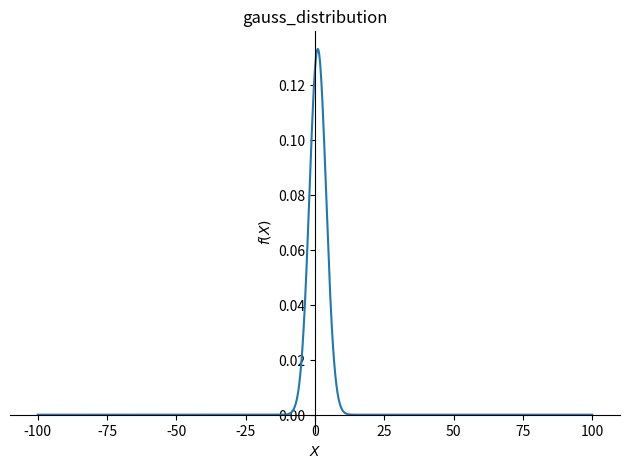
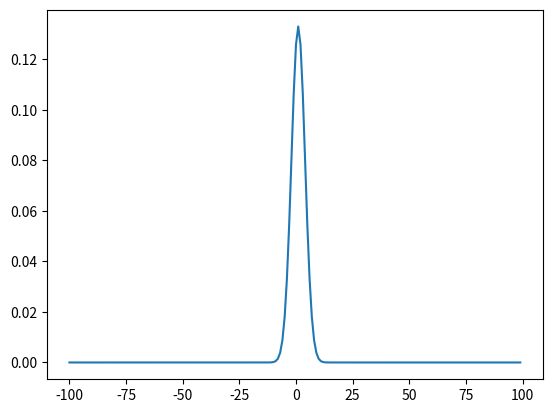

Write Python code to recreate these figures, in order.
from sympy import Symbol
from sympy import * #matematik işlemlerini bizim günlük hayatta kullandığımı şekilde gösterir ( kare, çarpma vb.)
from sympy import factor
from sympy import expand
import sympy.plotting as syp
import sympy as sym
import matplotlib.pyplot as plt

# x ve y değişkeni oluşturuyoruz değer vermeden(Import symbol ile)
x = Symbol('X')
y = Symbol('Y')
#print(x, y)

p = x*(x+x)
print("p = ", p)

print("\n")
print("------------------------")
print("\n")

# '*' importlandığında çarpmayı '.' olarak göstermek için pprint ile yazdırılır.
p2=(x+2)*(x+3)
pprint(p2)

print("\n")
print("------------------------")
print("\n")

#Bir ifadeyi çarpanlarına ayırıyoruz(Import Factor ile) ve çarpanlarına ayrılan ifadeyi açmak(expand ile)
expr = (x**2) - (y**2)
pprint(factor(expr))
print(expand(factor(expr)))
print("\n")
pprint(expand(factor(expr)))

print("\n")
print("------------------------")
print("\n")

#burada pprint ile üsleri '**' olarak değil ^3 olarak görüyoruz.
expr2 = x**3+3*x**2*y+3*x*y**2+y**3
factors=factor(expr2)
pprint(factors)
print("\n")
pprint(expand(factors))

print("\n")
print("------------------------")
print("\n")

#bir seri oluşturuyoruz
def series():
    x = Symbol('X')
    series = x
    n = 5 #int(input("Bir sayı girin:"))
    for i in range(2, n+1):
        series = series + (x**i) / i
    return series

pprint(series())

print("\n")
print("------------------------")
print("\n")

#değişkenlere değer verip x-y ifadelerinden kurtulma(subs ile)

expr = x*x + x*y + y*x + y*y
print("ifadenin sonucu = ", expr.subs({x:1, y:2}))

print("\n")
print("------------------------")
print("\n")
#daha önce yaptığımız fonksiyonda bu sefer x'e değer vererek cevabı elde ettik
def series2():
    x = Symbol('X')
    series = x
    n = 5 #int(input("Bir sayı girin:"))
    x_value = 10 #int(input("Bir sayı girin:"))
    for i in range(2, n+1):
        series = series + (x**i) / i
    series_value = series.subs({x:x_value})
    return series_value

pprint(series2())

print("\n")
print("------------------------")
print("\n")

#gauss fonksiyonunu formülle oluşturuyoruz
sigma = Symbol('sigma')
mu = Symbol('mu')
x = Symbol('X')

pprint(2*sym.pi*sigma)
#pprint((sym.sqrt(2*sym.pi*sigma)))

part_1 = 1/(sym.sqrt(2*sym.pi*sigma**2))
#pprint(part_1)

#print("\n\n")

part_2 = sym.exp(-1*((x-mu)**2) / (2*sigma**2))
#pprint(part_2)

print("------------------------")
print("\n")

gauss_function = part_1*part_2
pprint(gauss_function)

print("------------------------")
print("\n")
#bu fonksiyondaki sigma ve mu ifadelerine değer vererek grafik haline getiriyoruz(plot ile) sonda yazan kısımla da grafiğe isim verdik
sym.plot(gauss_function.subs({mu:1, sigma:3}), (x, -100, 100), title='gauss_distribution')

print("\n")
print("------------------------")
print("\n")

#bu işlemi for döngüsü ile yapmak istersek(evalf ile matematiksel hale getirdik)
for value in range(-5, 5):
    y = gauss_function.subs({mu:1, sigma:3, x:value}).evalf()
    print(value, y)

print("\n")
print("------------------------")
print("\n")

#burada da grafik haline getirdik(plot ile)

x__values = []
y__values = []
for value in range(-100, 100):
    y = gauss_function.subs({mu:1, sigma:3, x:value}).evalf()
    x__values.append(value)
    y__values.append(y)

plt.plot(x__values, y__values)#grafiğe  atadık
plt.show()#grafiği konsolda gösterdik
